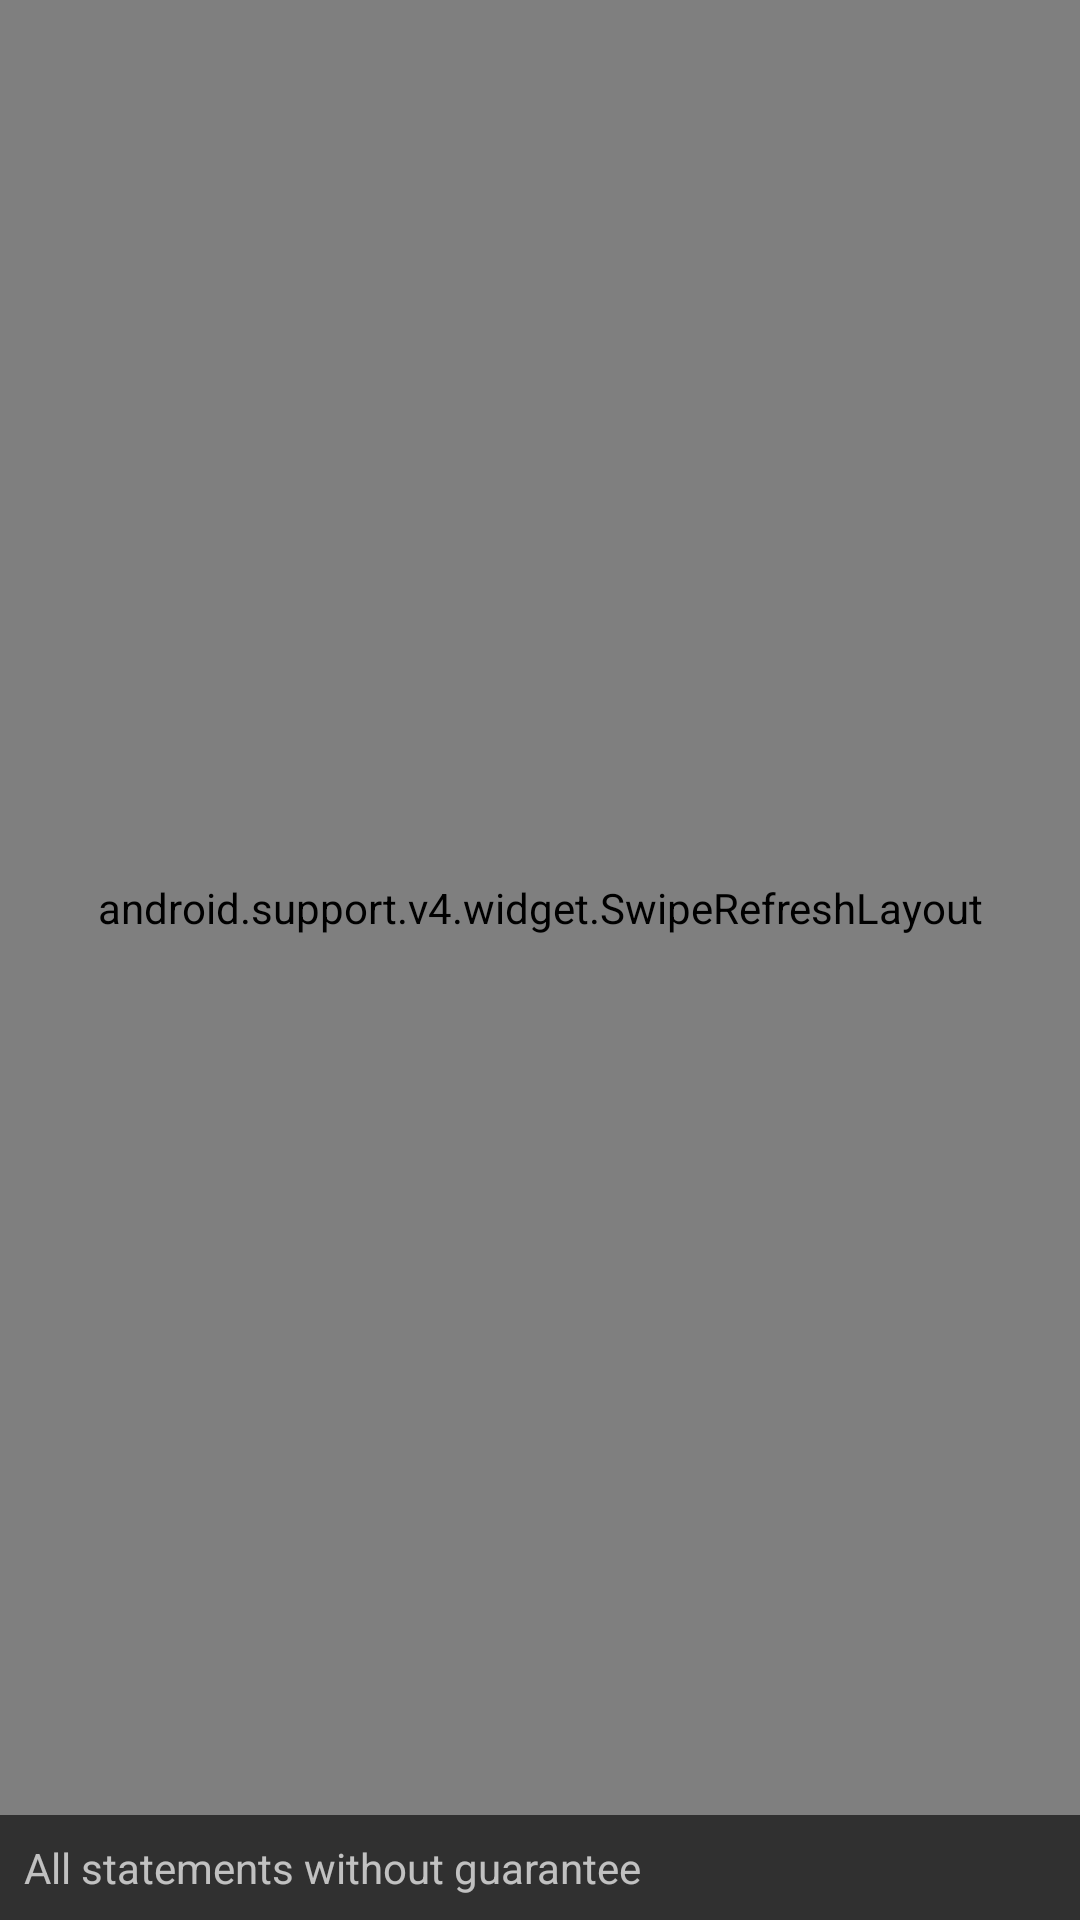

Produce the Android XML layout that renders to this screen, including the resource entries it uses.
<!-- AndroidManifest.xml: application theme AppTheme -->
<!-- res/layout/activity_main.xml -->
<?xml version="1.0" encoding="utf-8"?>
<android.support.constraint.ConstraintLayout xmlns:android="http://schemas.android.com/apk/res/android"
    xmlns:app="http://schemas.android.com/apk/res-auto"
    xmlns:tools="http://schemas.android.com/tools"
    android:layout_width="match_parent"
    android:layout_height="match_parent"
    tools:context=".MainActivity">

    <android.support.v4.widget.SwipeRefreshLayout
        android:id="@+id/swipeRefreshLayout"
        android:layout_width="match_parent"
        android:layout_height="0dp"
        android:fillViewport="true"
        app:layout_constraintBottom_toTopOf="@+id/etDisclaimer"
        app:layout_constraintEnd_toEndOf="parent"
        app:layout_constraintStart_toStartOf="parent"
        app:layout_constraintTop_toTopOf="parent">

        <ScrollView
            android:layout_width="match_parent"
            android:layout_height="match_parent"
            android:fillViewport="true"
            app:layout_constraintBottom_toBottomOf="parent"
            app:layout_constraintEnd_toEndOf="parent"
            app:layout_constraintStart_toStartOf="parent"
            app:layout_constraintTop_toTopOf="parent">

            <LinearLayout
                android:id="@+id/linlayInsideScrollView"
                android:layout_width="match_parent"
                android:layout_height="wrap_content"
                android:layout_marginTop="8dp"
                android:layout_marginBottom="8dp"
                android:orientation="vertical"
                android:paddingBottom="16dp">

                <LinearLayout
                    android:id="@+id/linlayModuls"
                    android:layout_width="match_parent"
                    android:layout_height="wrap_content"
                    android:layout_marginTop="8dp"
                    android:layout_marginBottom="8dp"
                    android:orientation="vertical"
                    android:paddingBottom="16dp"
                    android:visibility="gone"/>

                <LinearLayout
                    android:id="@+id/linlayNoMasterpassEntered"
                    android:layout_width="match_parent"
                    android:layout_height="wrap_content"
                    android:orientation="vertical"
                    android:visibility="gone">

                    <TextView
                        android:layout_width="match_parent"
                        android:layout_height="wrap_content"
                        android:layout_margin="8dp"
                        android:text="@string/no_masterpass_entered_info_title"
                        android:textAppearance="@style/TextAppearance.AppCompat.Display1" />

                    <TextView
                        style="@style/Base.TextAppearance.AppCompat.Medium"
                        android:layout_width="match_parent"
                        android:layout_height="wrap_content"
                        android:layout_margin="8dp"
                        android:text="@string/no_masterpass_entered_info_desc" />

                    <Button
                        android:id="@+id/btn_enter_masterpass"
                        android:layout_width="wrap_content"
                        android:layout_height="wrap_content"
                        android:layout_gravity="center"
                        android:layout_margin="8dp"
                        android:background="@color/colorPrimary"
                        android:padding="8dp"
                        android:text="@string/enter_masterpass" />
                </LinearLayout>

                <LinearLayout
                    android:id="@+id/linlayNoModulSelected"
                    android:layout_width="match_parent"
                    android:layout_height="wrap_content"
                    android:orientation="vertical"
                    android:visibility="gone">

                    <TextView
                        android:layout_width="match_parent"
                        android:layout_height="wrap_content"
                        android:layout_margin="8dp"
                        android:text="@string/no_modul_selected_info_title"
                        android:textAppearance="@style/TextAppearance.AppCompat.Display1" />

                    <TextView
                        style="@style/Base.TextAppearance.AppCompat.Medium"
                        android:layout_width="match_parent"
                        android:layout_height="wrap_content"
                        android:layout_margin="8dp"
                        android:text="@string/no_module_selected_info_desc" />

                    <Button
                        android:id="@+id/btn_select_moduls"
                        android:layout_width="wrap_content"
                        android:layout_height="wrap_content"
                        android:layout_gravity="center"
                        android:layout_margin="8dp"
                        android:background="@color/colorPrimary"
                        android:padding="8dp"
                        android:text="@string/select_modules" />
                </LinearLayout>
            </LinearLayout>

        </ScrollView>
    </android.support.v4.widget.SwipeRefreshLayout>


    <TextView
        android:id="@+id/etDisclaimer"
        android:layout_width="match_parent"
        android:layout_height="wrap_content"
        android:layout_margin="8dp"
        android:text="@string/no_warranty"
        app:layout_constraintBottom_toBottomOf="parent"
        app:layout_constraintEnd_toEndOf="parent"
        app:layout_constraintStart_toStartOf="parent"
        app:layout_constraintTop_toBottomOf="@+id/swipeRefreshLayout" />

</android.support.constraint.ConstraintLayout>
<!-- resources referenced by this layout -->
<resources>
  <string name="enter_masterpass">Enter masterpass</string>
  <string name="no_masterpass_entered_info_desc">You haven\'t entered the masterpassword so the logindata cannot be encrypted. Please retry by pressing the bottom below and enter your masterpassword. If you forgot your password, you can also reset your passwords there.</string>
  <string name="no_masterpass_entered_info_title">No masterpassword</string>
  <string name="no_modul_selected_info_title">No modules selected</string>
  <string name="no_module_selected_info_desc">You haven\'t selected any module. Please choose at least one modul so you can see your points here.</string>
  <string name="no_warranty">All statements without guarantee</string>
  <string name="select_modules">Select modules</string>
  <style name="AppTheme" parent="Theme.AppCompat">
          
          <item name="colorPrimary">@color/colorPrimary</item>
          <item name="colorPrimaryDark">@color/colorPrimaryDark</item>
          <item name="colorAccent">@color/colorAccent</item>
  
          
          <item name="android:spinnerItemStyle">
              @style/spinnerItemStyle
          </item>
      </style>
  <style name="spinnerItemStyle">
          <item name="android:padding">15dp</item>
          <item name="android:textSize">20sp</item>
      </style>
  <!-- not gathered from this repository: default colours our renderer supplied (Android Studio template values) -->
  <color name="colorPrimary">#FF6200EE</color>
  <color name="colorPrimaryDark">#FF3700B3</color>
  <color name="colorAccent">#FF03DAC5</color>
</resources>
